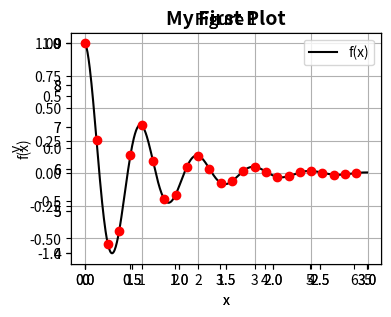
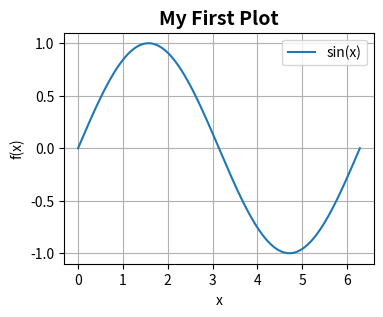
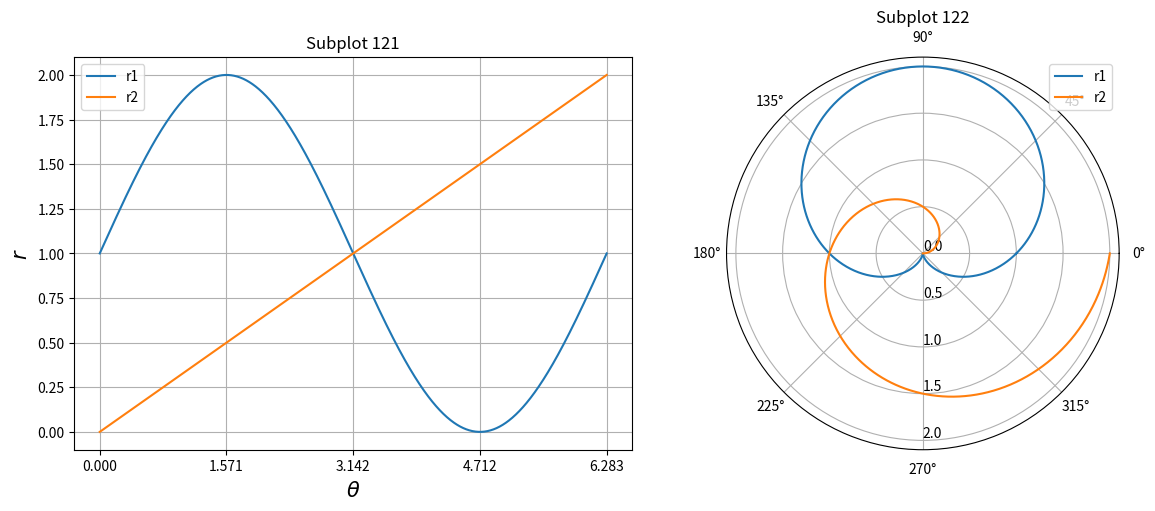
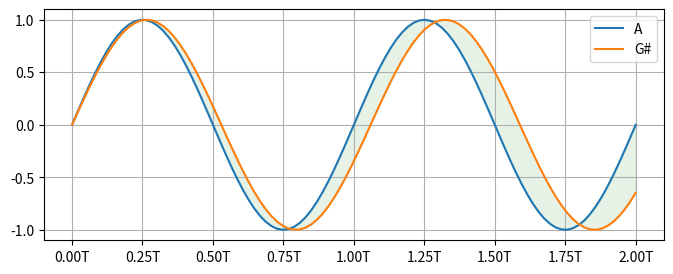
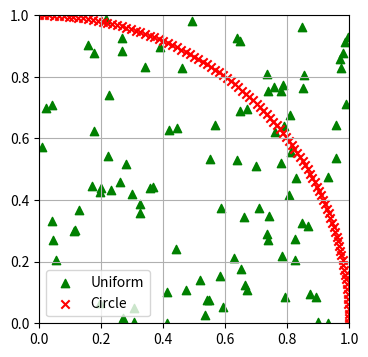
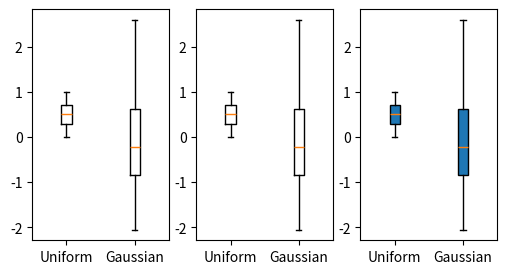
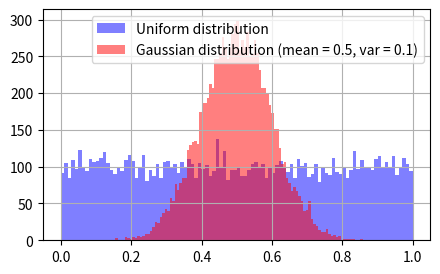

Recreate these plots in Python, in order.
import numpy as np

a = np.arange(5)

print(a)
print("Type of a:", type(a))
print("Data type of a:", a.dtype)
print("Rank of a:", a.ndim)
print("Shape of a:", a.shape)

print("="*50)

b = np.ones((4,3), dtype=np.float16)

print(b)
print("Type of b:", type(b))
print("Data type of b:", b.dtype)
print("Rank of b:", b.ndim)
print("Shape of b:", b.shape)

# list
a = [1, 2, 3, 4, 5]
b = [-5, 3, 2, 0, 8]
print("a + b =", a + b)
print([v1+v2 for v1, v2 in zip(a, b)])

# numpy array
a = np.array([1, 2, 3, 4, 5])
b = np.array([-5, 3, 2, 0, 8])
print("a + b =", a + b)

# list
a = [1, 2, 3, 4, 5]
b = [-5, 3, 2, 0, 8]
# print("a * b =", a * b)
print([v1*v2 for v1, v2 in zip(a, b)])

# numpy array
a = np.array([1, 2, 3, 4, 5])
b = np.array([-5, 3, 2, 0, 8])
print("a * b =", a * b)

tmp = [1,3,5,7,9]
a = np.array(tmp)
b = np.zeros(5, dtype=np.int16)
c = np.ones((5,))
d = np.full_like(a, fill_value=5)

print("a:", a, "dtype:", a.dtype)
print("b:", b, "dtype:", b.dtype)
print("c:", c, "dtype:", c.dtype)
print("d:", d, "dtype:", d.dtype)

a = np.arange(5)
b = np.arange(5,10)
c = np.arange(0,10,2)

print("a:", a, "dtype:", a.dtype)
print("b:", b, "dtype:", b.dtype)
print("c:", c, "dtype:", c.dtype)

a = np.linspace(0, 4, 5)
b = np.linspace(start=-1, stop=1, num=5)
c = np.linspace(
    start=0, 
    stop=10, 
    num=5,
)

print("a:", a, "dtype:", a.dtype)
print("b:", b, "dtype:", b.dtype)
print("c:", c, "dtype:", c.dtype)

a = np.logspace(start=0, stop=4, num=5, base=10.)
b = np.geomspace(start=1e0, stop=1e4, num=5)

print("a:", a, "dtype:", a.dtype)
print("b:", b, "dtype:", b.dtype)

x = np.linspace(-5, 5, 11)

print("x:          ", x)
print("x >= 0:     ", x>=0)

x[x>=3] = 3
print("x[x>=3] = 3:", x)

print("np.where:   ", np.where(x>-2, 9, x))
print("np.clip:    ", np.clip(x, -2, 2))

import numpy as np
import matplotlib.pyplot as plt

x = np.linspace(0, 2 * np.pi, 200)
y = np.sin(x)

plt.figure(1, figsize=(4,3), dpi=100)
plt.plot(x, y, label="sin(x)")
plt.title("My First Plot", fontsize=14, fontweight='bold')
plt.xlabel("x")
plt.ylabel("f(x)")
plt.grid(True)
plt.legend(loc="best")
plt.show()

fig = plt.figure(2, figsize=(4,3), dpi=100)
ax = fig.add_subplot(111)
ax.plot(x, y, label="sin(x)")
ax.set_title("My First Plot", fontsize=14, fontweight='bold')
ax.set_xlabel('x')
ax.set_ylabel('f(x)')
ax.legend(loc='best')
ax.grid(True)
# fig.clear()
plt.show()

# Example 1 of line plot
# Prepare data
x = [9, 4, 8, 7]

# Create a figure: fig1
fig1 = plt.figure(num=1, figsize=(4, 3), dpi=100)

# Create an axes in fig1: ax1
ax1 = fig1.add_subplot()

# Plot the data x in ax1
ax1.plot(x)

# Modify the figure
ax1.set_title("Figure 1") # set figure title
ax1.grid(True) # set grid on

# Show the figure
plt.show()

# Example 2 of line plot
# Prepare data
x = [9, 4, 8, 7]

# Create a figure: fig1
fig1 = plt.figure(num=1, figsize=(4, 3), dpi=100)

# Create an axes in fig1: ax1
ax1 = fig1.add_subplot()

# Plot the data x in ax1
ax1.plot(x, 'k')
ax1.plot(x, "ro")

# Modify the figure
ax1.set_title("Figure 1") # set figure title
ax1.grid(True) # set grid on

# Show the figure
plt.show()

# Example 3 of line plot
# Prepare data
f = lambda t: np.exp(-t) * np.cos(2*np.pi*t)
x1 = np.arange(0.0, 5.0, 0.01)
x2 = np.arange(0.0, 5.0, 0.2)
y1 = f(x1)
y2 = f(x2)

# Create a figure: fig1
fig1 = plt.figure(num=1, figsize=(5, 3), dpi=100)

# Create an axes in fig1: ax1
ax1 = fig1.add_subplot()

# Plot the data x in ax1
ax1.plot(x1, y1, 'k', label="f(x)")
ax1.plot(x2, y2, "ro")

# Modify the figure
ax1.set_title("Figure 1") # set figure title
ax1.grid(True) # set grid on
ax1.set_xlabel("x")
ax1.set_ylabel("y")
ax1.legend()

# Show the figure
plt.show()

theta = np.linspace(0, 2*np.pi, 1000)
r1 = 1 + np.sin(theta)
r2 = np.linspace(0, 2, 1000)

fig = plt.figure(figsize=(12,5), dpi=100, layout="constrained")

ax1 = fig.add_subplot(121)
ax1.plot(theta, r1, label="r1")
ax1.plot(theta, r2, label="r2")
ax1.set_xticks(np.linspace(0, 2*np.pi, 5))
ax1.grid(True)
ax1.set_title("Subplot 121")
ax1.set_xlabel(r"$\theta$", fontsize=15)
ax1.set_ylabel(r"$r$", fontsize=15)
ax1.legend()

ax2 = fig.add_subplot(122, projection='polar')
ax2.plot(theta, r1, label="r1")
ax2.plot(theta, r2, label="r2")
ax2.set_title("Subplot 122")
ax2.set_rticks(np.linspace(0,2,5))
ax2.set_rlabel_position(-90)
ax2.legend()

# fig.savefig("polar_plot.png", bbox_inches='tight', facecolor='white')

plt.show()

freq = 440.0
period = 1 / freq

t = np.linspace(0, 2*period, 100)

c1 = np.sin(2*np.pi*freq*t)
c2 = np.sin(2*np.pi*freq/(2**(1/12))*t)

xticks = []
xticklabels = []
total_ticks = 9

for i in range(total_ticks):
    xticks.append(2*period/8*i)
    xticklabels.append("{:.2f}T".format(i/4))

fig, ax = plt.subplots(1, 1, figsize=(8, 3), dpi=100) 
ax.fill_between(t, y1=c1, y2=c2, where=None, color='green', alpha=0.1)
ax.plot(t, c1, label='A')
ax.plot(t, c2, label='G#')
ax.set_xticks(xticks)
ax.set_xticklabels(xticklabels)
# ax.set_xlim(t.max(), 0) # reverse x-axis
ax.legend()
ax.grid(True)
plt.show()

num = 100

theta = np.linspace(0, np.pi/2, num)

pdf = np.random.rand(num, num)
cir = np.array([np.cos(theta), np.sin(theta)])

colors = ['green', 'red']
labels = ['Uniform', 'Circle']
markers = ['^', 'x']

fig, ax = plt.subplots(1, 1, figsize=(4, 4), dpi=100) 

for color, name, marker, data in zip(colors, labels, markers, (pdf, cir)):
    ax.scatter(data[0], data[1], c=color, label=name, marker=marker)

ax.set_xlim([0,1])
ax.set_ylim([0,1])
ax.legend()
ax.grid(True)
plt.show()


num = 100

pdf1 = np.random.rand(num)
pdf2 = np.random.randn(num)

fig = plt.figure(figsize=(6, 3))

ax1 = fig.add_subplot(131)
ax1.boxplot([pdf1, pdf2], meanline=True, showfliers=True)
ax1.set_xticklabels(["Uniform", "Gaussian"])

ax2 = fig.add_subplot(132)
ax2.boxplot([pdf1, pdf2], meanline=True, showfliers=False)
ax2.set_xticklabels(["Uniform", "Gaussian"])

ax3 = fig.add_subplot(133)
ax3.boxplot([pdf1, pdf2], patch_artist=True, meanline=True, showfliers=True)
ax3.set_xticklabels(["Uniform", "Gaussian"])

plt.show()

num = 10000
rwidth = 1
nBins = 100
meanGaus, varGaus = 0.5, 0.1

pdf1 = np.random.rand(num)
pdf2 = varGaus*np.random.randn(num) + meanGaus

fig = plt.figure(figsize=(5,3), dpi=100)
ax = fig.add_subplot(111)

n1, bins1, patches1 = ax.hist(
    pdf1, 
    bins=nBins, 
    rwidth=rwidth, 
    facecolor='blue', 
    alpha=0.5, 
    align='mid', 
    label="Uniform distribution"
)
n2, bins2, patches2 = ax.hist(
    pdf2, 
    bins=nBins, 
    rwidth=rwidth, 
    facecolor='red', 
    alpha=0.5, 
    align='mid', 
    label="Gaussian distribution (mean = {}, var = {})".format(meanGaus, varGaus)
)

# ax.set_xlim([0, 1])
# ax.set_ylim([0, np.max(n2)*1.5])
ax.legend(loc="best")
ax.grid(True)

plt.show()